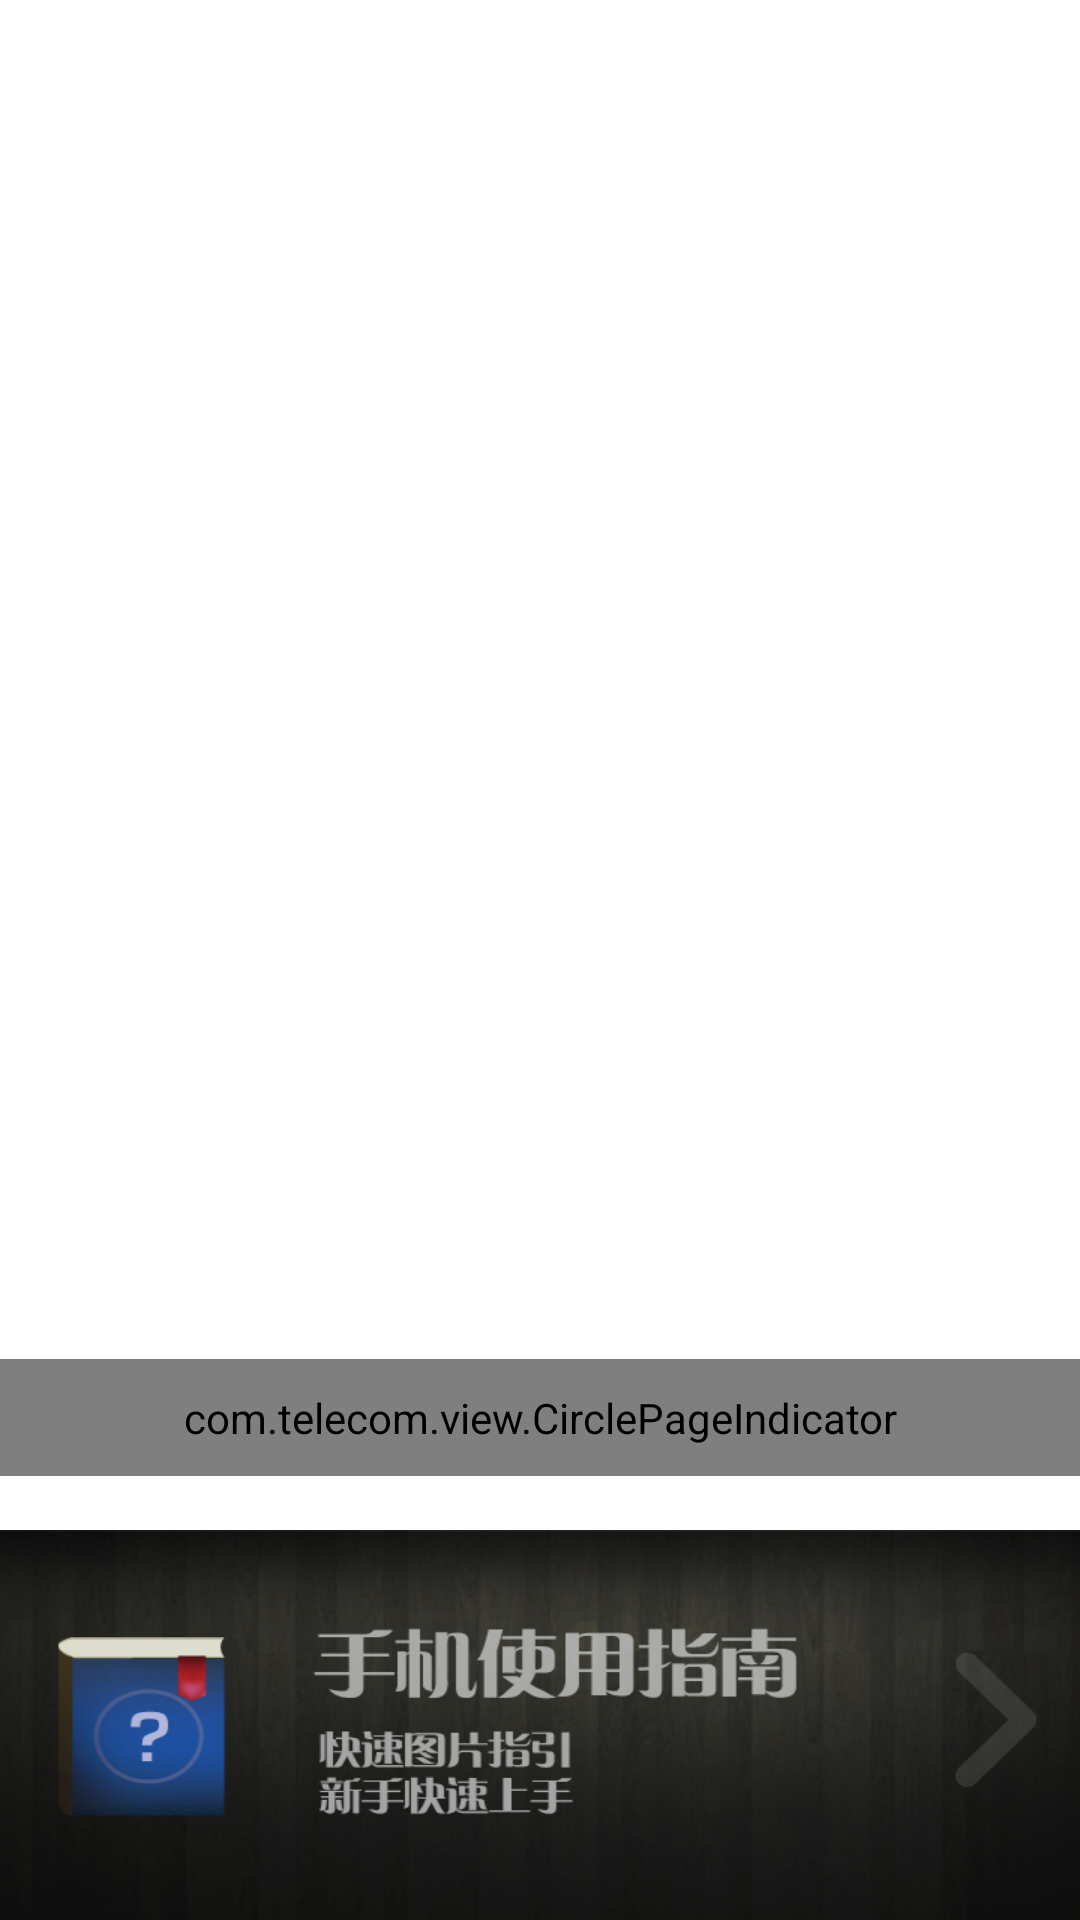

Write the Android layout XML for this screen, with the resource values it uses.
<!-- AndroidManifest.xml: fallback theme Theme.MaterialComponents.DayNight.NoActionBar -->
<!-- res/layout/application_category_layout.xml -->
<?xml version="1.0" encoding="utf-8"?>

<LinearLayout xmlns:android="http://schemas.android.com/apk/res/android"
    xmlns:pageindcator="http://schemas.android.com/apk/res/com.telecom.navigation"
    android:layout_width="match_parent"
    android:layout_height="match_parent"
    android:orientation="horizontal" >

    <LinearLayout
        android:id="@+id/layout_category"
        android:layout_width="match_parent"
        android:layout_height="match_parent"
        android:orientation="vertical" >

        <RelativeLayout
            android:layout_width="wrap_content"
            android:layout_height="0dp"
            android:layout_weight="1" >

            <android.support.v4.view.ViewPager
                android:id="@+id/pager"
                android:layout_width="match_parent"
                android:layout_height="match_parent" />

            <com.telecom.view.CirclePageIndicator
                android:id="@+id/indicator"
                android:layout_width="fill_parent"
                android:layout_height="wrap_content"
                android:layout_alignParentBottom="true"
                android:layout_marginBottom="@dimen/pade_indicator_margin_bottom"
                android:background="@android:color/transparent"
                android:padding="10dip"
                pageindcator:radius="5dip" />
        </RelativeLayout>

        <ImageView
            android:id="@+id/img_user_guide"
            android:layout_width="match_parent"
            android:layout_height="@dimen/bottom_bar_height"
            android:background="@drawable/teaching_bg"
            android:onClick="onImgUserGuideClick" />
    </LinearLayout>

    <include
        android:id="@+id/layout_download_parent"
        layout="@layout/application_download_layout"
        android:visibility="gone" />

</LinearLayout>
<!-- res/layout/application_download_layout.xml (included above) -->
<?xml version="1.0" encoding="utf-8"?>
<LinearLayout xmlns:android="http://schemas.android.com/apk/res/android"
    android:layout_width="match_parent"
    android:layout_height="match_parent"
    android:background="@drawable/maket_bg_all"
    android:orientation="vertical" >

    <LinearLayout
        android:id="@+id/layout_download"
        android:layout_width="match_parent"
        android:layout_height="match_parent"
        android:orientation="vertical" >

        <LinearLayout
            android:layout_width="match_parent"
            android:layout_height="@dimen/title_bar_height"
            android:background="@drawable/titlebar_bg"
            android:orientation="vertical" >

            <ImageView
                android:layout_width="match_parent"
                android:layout_height="match_parent"
                android:src="@drawable/text2" />
        </LinearLayout>

        <ListView
            android:id="@+id/lst_app"
            android:layout_width="match_parent"
            android:layout_height="wrap_content"
            android:cacheColorHint="#00000000" >
        </ListView>
    </LinearLayout>

    <include
        android:id="@+id/layout_detail"
        layout="@layout/application_detail_layout"
        android:visibility="gone" />

</LinearLayout>
<!-- res/layout/application_detail_layout.xml (included above) -->
<?xml version="1.0" encoding="utf-8"?>
<LinearLayout xmlns:android="http://schemas.android.com/apk/res/android"
    android:layout_width="match_parent"
    android:layout_height="match_parent"
    android:background="@drawable/market"
    android:orientation="vertical" >

    <View
        android:layout_width="match_parent"
        android:layout_height="20dip"
        android:background="@drawable/shadow_top" />

    <ScrollView
        android:layout_width="match_parent"
        android:layout_height="0dip"
        android:layout_weight="1" >

        <LinearLayout
            android:layout_width="match_parent"
            android:layout_height="wrap_content"
            android:orientation="vertical" >

            <TextView
                android:id="@+id/txt_app_name"
                android:layout_width="match_parent"
                android:layout_height="wrap_content"
                android:layout_marginBottom="5dip"
                android:layout_marginLeft="20dip"
                android:textColor="@android:color/black"
                android:textSize="16sp"
                android:textStyle="bold" />

            <ImageView
                android:id="@+id/img_app_screen"
                android:layout_width="150dip"
                android:layout_height="202dip"
                android:layout_gravity="center" />

            <TextView
                android:id="@+id/txt_app_introduce"
                android:layout_width="match_parent"
                android:layout_height="wrap_content"
                android:layout_margin="20dip"
                android:textColor="@android:color/black"
                android:textSize="10sp" />
        </LinearLayout>
    </ScrollView>

    <View
        android:layout_width="match_parent"
        android:layout_height="10dip"
        android:background="@drawable/shadow_bottom" />

    <LinearLayout
        android:layout_width="match_parent"
        android:layout_height="wrap_content"
        android:background="@drawable/bottom_bg_no_mask"
        android:gravity="center"
        android:orientation="vertical" >

        <LinearLayout
            android:layout_width="match_parent"
            android:layout_height="120dip"
            android:layout_margin="10dip"
            android:background="@drawable/mask"
            android:gravity="center"
            android:orientation="vertical" >

            <Button
                android:id="@+id/btn_start_download"
                android:layout_width="125dip"
                android:layout_height="wrap_content"
                android:background="@drawable/button"
                android:onClick="onBtnDownloadClick"
                android:text="@string/btn_start_download_txt"
                android:textColor="@android:color/white"
                android:textSize="15sp" />
        </LinearLayout>
    </LinearLayout>

</LinearLayout>
<!-- resources referenced by this layout -->
<resources>
  <dimen name="bottom_bar_height">130dip</dimen>
  <dimen name="pade_indicator_margin_bottom">18dip</dimen>
  <dimen name="title_bar_height">37dip</dimen>
  <!-- drawable bottom_bg_no_mask: png bitmap (drawable-xhdpi, 46927 bytes) -->
  <!-- drawable button (drawable) -->
  <?xml version="1.0" encoding="utf-8"?>
  <selector xmlns:android="http://schemas.android.com/apk/res/android">
  
      <item android:drawable="@drawable/btn" android:state_pressed="false"/>
      <item android:drawable="@drawable/btn_pressed" android:state_pressed="true"/>
      <item android:drawable="@drawable/btn_pressed" android:state_focused="true"/>
      <item android:drawable="@drawable/btn"/>
  
  </selector>
  <!-- drawable maket_bg_all: jpg bitmap (drawable, 68675 bytes) -->
  <!-- drawable market (drawable) -->
  <?xml version="1.0" encoding="utf-8"?>
  <bitmap xmlns:android="http://schemas.android.com/apk/res/android"
      android:src="@drawable/maket_background"
      android:tileMode="repeat" />
  <!-- drawable shadow_bottom: png bitmap (drawable, 3985 bytes) -->
  <!-- drawable shadow_top: png bitmap (drawable, 3772 bytes) -->
  <!-- drawable teaching_bg: jpg bitmap (drawable-hdpi, 22019 bytes) -->
  <!-- drawable text2: png bitmap (drawable, 2896 bytes) -->
  <!-- drawable titlebar_bg: png bitmap (drawable, 98887 bytes) -->
  <!-- drawable maket_background: jpg bitmap (drawable, 60974 bytes) -->
</resources>
